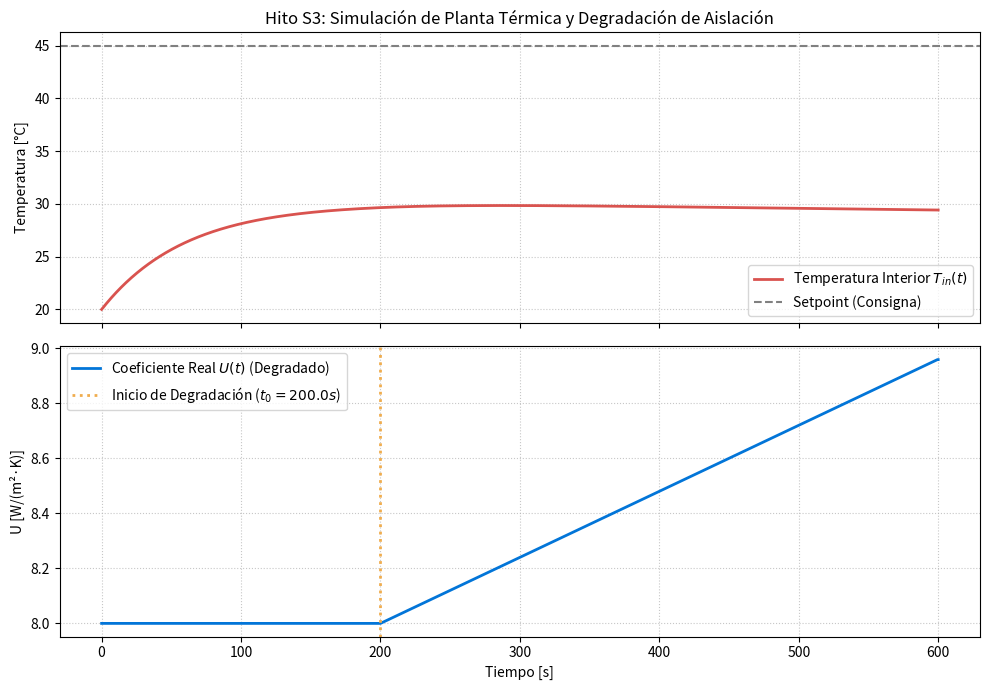

Write the Python code that produced this figure.
"""
Simulador de Planta Térmica con Degradación de Aislación (Hito S3)
Asignatura: Análisis y Diseño de Sistemas Ciber-Físicos
Universidad de Concepción
"""

import numpy as np
import matplotlib.pyplot as plt

def simular_planta_termica():
    # --- 1. PARÁMETROS DEL SISTEMA FÍSICO ---
    C_th = 1200.0   # Capacidad térmica [J/K]
    A = 1.5         # Área superficial efectiva [m^2]
    U_0 = 8.0       # Coeficiente de transferencia inicial [W/(m^2*K)]
    P_max = 500.0   # Potencia máxima del calefactor [W]
    T_amb = 20.0    # Temperatura ambiente [°C]

    # --- 2. PARÁMETROS DE DEGRADACIÓN ---
    t_0 = 200.0     # Instante en que inicia la degradación [s]
    alpha = 0.0003  # Tasa de degradación temporal [1/s]

    # --- 3. CONFIGURACIÓN DEL TIEMPO Y MUESTREO ---
    dt = 0.5        # Período de muestreo base / paso de integración [s]
    t_max = 600.0   # Tiempo total de simulación [s]
    time = np.arange(0, t_max + dt, dt)
    N = len(time)

    # Arreglos de almacenamiento
    T_in = np.zeros(N)
    U_coeff = np.zeros(N)
    u_ctrl = np.zeros(N)

    # Condición inicial
    T_in[0] = T_amb
    setpoint = 45.0  # Temperatura de consigna [°C]
    K_p = 8.0        # Ganancia del controlador proporcional

    # --- 4. BUCLE DE SIMULACIÓN (LAZO CERRADO) ---
    for k in range(1, N):
        t = time[k-1]
        
        # Modelo de degradación del parámetro no medido U(t)
        if t >= t_0:
            U_coeff[k-1] = U_0 * (1.0 + alpha * (t - t_0))
        else:
            U_coeff[k-1] = U_0
        
        # Ley de control (Acción proporcional acotada al rango [0, 1])
        error = setpoint - T_in[k-1]
        power_cmd = K_p * error
        u_ctrl[k-1] = np.clip(power_cmd / P_max, 0.0, 1.0)
        
        # Ecuación diferencial de la planta (Balance de energía térmico discretizado)
        dT_dt = (u_ctrl[k-1] * P_max - U_coeff[k-1] * A * (T_in[k-1] - T_amb)) / C_th
        T_in[k] = T_in[k-1] + dT_dt * dt

    # Asignar último valor para cierre de arreglos
    U_coeff[-1] = U_coeff[-2]
    u_ctrl[-1] = u_ctrl[-2]

    # --- 5. GENERACIÓN DE GRÁFICO DE EVIDENCIA (HITO S3) ---
    fig, (ax1, ax2) = plt.subplots(2, 1, figsize=(10, 7), sharex=True)

    # Subplot 1: Temperatura y Control
    ax1.plot(time, T_in, label=r'Temperatura Interior $T_{in}(t)$', color='#d9534f', linewidth=2)
    ax1.axhline(setpoint, color='gray', linestyle='--', label='Setpoint (Consigna)')
    ax1.set_ylabel('Temperatura [°C]')
    ax1.set_title('Hito S3: Simulación de Planta Térmica y Degradación de Aislación')
    ax1.grid(True, linestyle=':', alpha=0.7)
    ax1.legend(loc='lower right')

    # Subplot 2: Degradación del Coeficiente U(t)
    ax2.plot(time, U_coeff, label=r'Coeficiente Real $U(t)$ (Degradado)', color='#0275d8', linewidth=2)
    ax2.axvline(t_0, color='#f0ad4e', linestyle=':', linewidth=2, label=f'Inicio de Degradación ($t_0={t_0}s$)')
    ax2.set_xlabel('Tiempo [s]')
    ax2.set_ylabel(r'U [W/(m²·K)]')
    ax2.grid(True, linestyle=':', alpha=0.7)
    ax2.legend(loc='upper left')

    plt.tight_layout()
    
    # Guardar imagen para usar en el informe LaTeX
    output_filename = 'hito_s3_degradacion.png'
    plt.savefig(output_filename, dpi=300)
    print(f"[Éxito] Gráfico generado y guardado como '{output_filename}'.")
    
    plt.show()

if __name__ == '__main__':
    simular_planta_termica()
